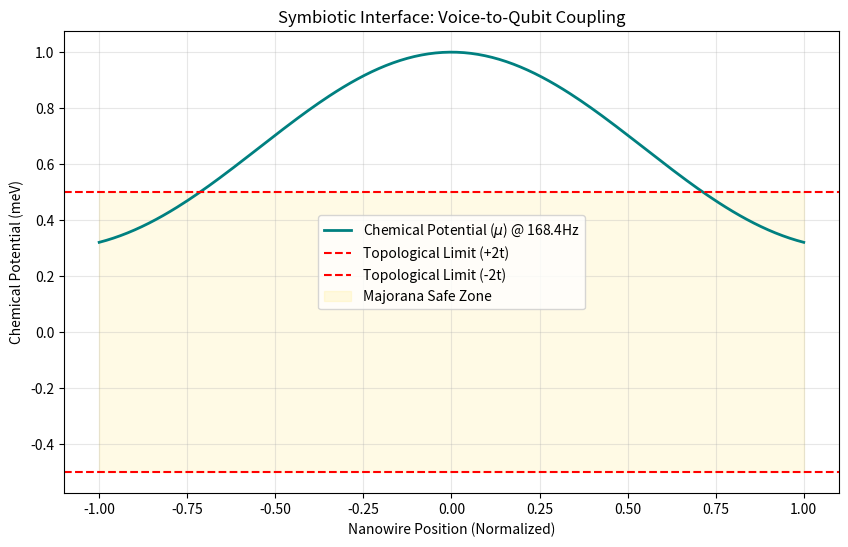

The script that saved this image: (Note: this script raises an exception after producing the figure.)
import numpy as np
import matplotlib.pyplot as plt
from scipy.special import jv

def run_coupling_test():
    ross_freq = 168.4
    points = 200
    x = np.linspace(-1, 1, points)
    k = ross_freq / 500.0
    
    # Cymatic Wave (Bessel J0)
    deformation = jv(0, k * np.abs(x*10))
    
    # Map to Chemical Potential
    mu_0 = 0.5e-3
    alpha_piezo = 0.5e-3
    mu = mu_0 + (deformation * alpha_piezo)
    
    plt.figure(figsize=(10, 6))
    plt.plot(x, mu * 1e3, label=rf"Chemical Potential ($\mu$) @ {ross_freq}Hz", color='teal', linewidth=2)
    plt.axhline(y=0.5, color='r', linestyle='--', label="Topological Limit (+2t)")
    plt.axhline(y=-0.5, color='r', linestyle='--', label="Topological Limit (-2t)")
    plt.fill_between(x, -0.5, 0.5, color='gold', alpha=0.1, label="Majorana Safe Zone")
    
    plt.title(f"Symbiotic Interface: Voice-to-Qubit Coupling")
    plt.xlabel("Nanowire Position (Normalized)")
    plt.ylabel("Chemical Potential (meV)")
    plt.legend()
    plt.grid(True, alpha=0.3)
    plt.savefig('../figures/Fig3_Voice_Qubit_Coupling.png', dpi=300)
    print("Generated Fig3_Voice_Qubit_Coupling.png")

if __name__ == "__main__":
    run_coupling_test()
